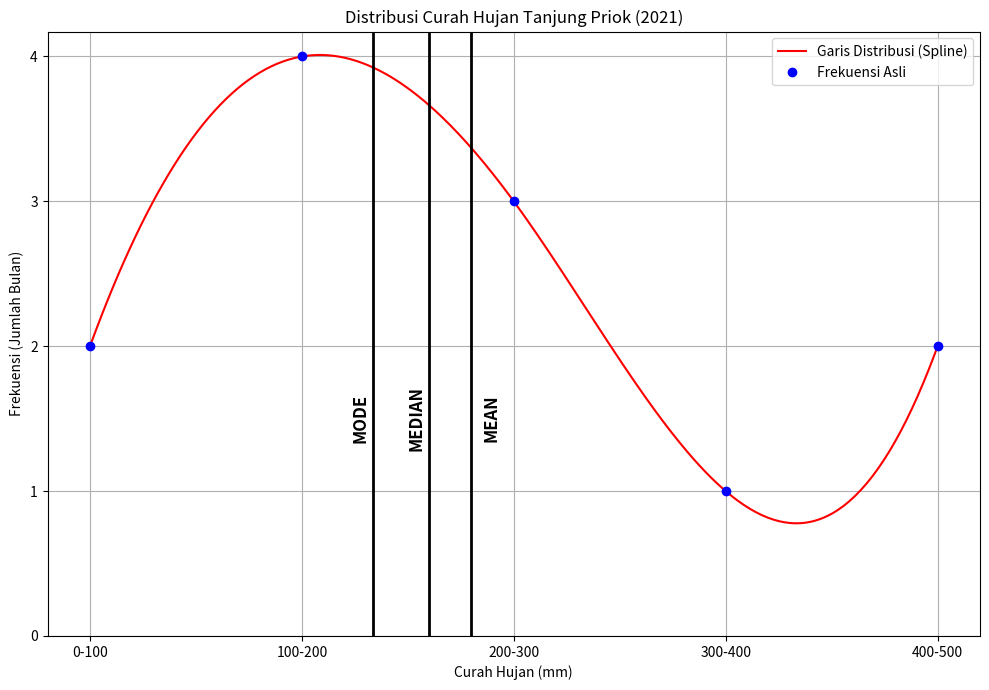

Write the Python code that produced this figure.
import matplotlib.pyplot as plt
import numpy as np
from scipy.interpolate import CubicSpline

# 1. Siapkan Data Frekuensi dan Posisi X
frekuensi = [2, 4, 3, 1, 2]
x_posisi = np.arange(len(frekuensi)) # [0, 1, 2, 3, 4]
x_labels = ["0-100", "100-200", "200-300", "300-400", "400-500"]

# 2. Hitung Nilai Mean, Median, Modus (Hasil Perhitungan Kita)
modus_val = 166.67
median_val = 200.00
mean_val = 225.00

# 3. Hitung Posisi X di Plot untuk Garis
skala_x = 4 / 500 # Faktor skala
modus_x_plot = modus_val * skala_x
median_x_plot = median_val * skala_x
mean_x_plot = mean_val * skala_x

# 4. Proses Spline
f = CubicSpline(x_posisi, frekuensi)
x_smooth = np.linspace(x_posisi.min(), x_posisi.max(), 300)
y_smooth = f(x_smooth)

# 5. Mulai membuat plot
plt.figure(figsize=(10, 7))

# Plot garis spline dan titik data
plt.plot(x_smooth, y_smooth, 'r-', label="Garis Distribusi (Spline)")
plt.plot(x_posisi, frekuensi, 'bo', label="Frekuensi Asli")

# =========================================================
# MENAMBAHKAN GARIS MEAN, MEDIAN, MODUS
# axvline menggambar garis vertikal
plt.axvline(x=modus_x_plot, color='black', linestyle='-', linewidth=2)
plt.axvline(x=median_x_plot, color='black', linestyle='-', linewidth=2)
plt.axvline(x=mean_x_plot, color='black', linestyle='-', linewidth=2)

# Menambahkan teks label (atur posisi y agar tidak tumpang tindih)
plt.text(modus_x_plot - 0.1, 1.5, 'MODE', rotation=90, verticalalignment='center', fontsize=12, weight='bold')
plt.text(median_x_plot - 0.1, 1.5, 'MEDIAN', rotation=90, verticalalignment='center', fontsize=12, weight='bold')
plt.text(mean_x_plot + 0.05, 1.5, 'MEAN', rotation=90, verticalalignment='center', fontsize=12, weight='bold')

plt.title("Distribusi Curah Hujan Tanjung Priok (2021)")
plt.ylabel("Frekuensi (Jumlah Bulan)") 
plt.xlabel("Curah Hujan (mm)")        
plt.xticks(x_posisi, x_labels)
plt.yticks(np.arange(0, 5, 1))
plt.grid(True)
plt.legend() 
plt.tight_layout()

plt.savefig("plot_distribusi_dengan_mmm_2021.png")
plt.show()